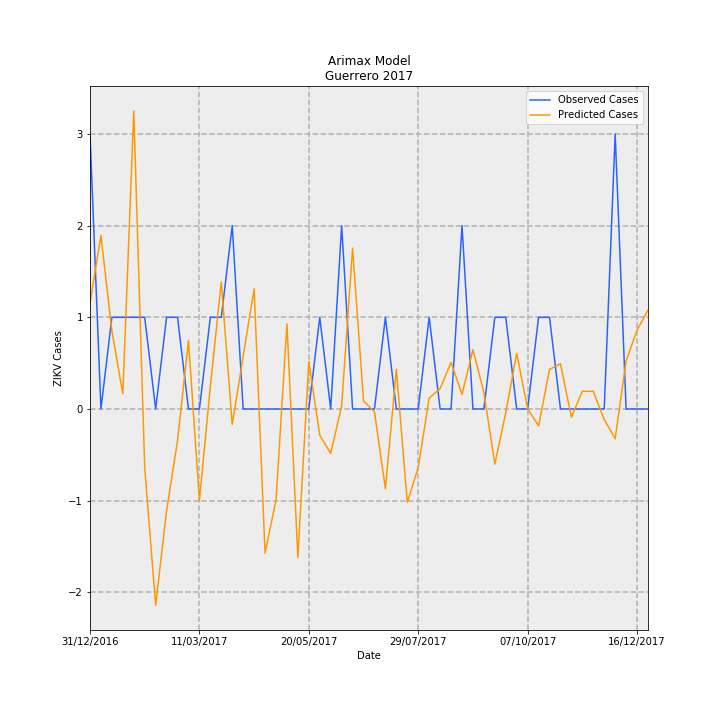

The table this chart was drawn from, first rows:
Date, predictions_incidence, observed_incidence, Predicted Cases, Observed Cases, error
31/12/2016, 0.03273, 0.08491, 1.157, 3.0, 1.843
07/01/2017, 0.05359, 0.0, 1.893, 0.0, -1.893
14/01/2017, 0.02415, 0.0283, 0.8533, 1.0, 0.1467
21/01/2017, 0.004659, 0.0283, 0.1646, 1.0, 0.8354
28/01/2017, 0.09197, 0.0283, 3.249, 1.0, -2.249
04/02/2017, -0.01801, 0.0283, -0.6364, 1.0, 1.636
11/02/2017, -0.06061, 0.0, -2.142, 0.0, 2.142
18/02/2017, -0.03139, 0.0283, -1.109, 1.0, 2.109
25/02/2017, -0.009777, 0.0283, -0.3454, 1.0, 1.345
04/03/2017, 0.02115, 0.0, 0.7473, 0.0, -0.7473
11/03/2017, -0.02827, 0.0, -0.9989, 0.0, 0.9989
18/03/2017, 0.006994, 0.0283, 0.2471, 1.0, 0.7529
25/03/2017, 0.0392, 0.0283, 1.385, 1.0, -0.385
01/04/2017, -0.004761, 0.05661, -0.1682, 2.0, 2.168
08/04/2017, 0.01628, 0.0, 0.5753, 0.0, -0.5753
15/04/2017, 0.03712, 0.0, 1.312, 0.0, -1.312
22/04/2017, -0.04451, 0.0, -1.573, 0.0, 1.573
29/04/2017, -0.02819, 0.0, -0.9962, 0.0, 0.9962
06/05/2017, 0.02629, 0.0, 0.929, 0.0, -0.929
13/05/2017, -0.04592, 0.0, -1.622, 0.0, 1.622
20/05/2017, 0.01468, 0.0, 0.5186, 0.0, -0.5186
27/05/2017, -0.008112, 0.0283, -0.2866, 1.0, 1.287
03/06/2017, -0.01371, 0.0, -0.4845, 0.0, 0.4845
10/06/2017, 0.0009728, 0.05661, 0.03437, 2.0, 1.966
17/06/2017, 0.04966, 0.0, 1.754, 0.0, -1.754
24/06/2017, 0.002498, 0.0, 0.08825, 0.0, -0.08825
01/07/2017, -0.0009002, 0.0, -0.03181, 0.0, 0.03181
08/07/2017, -0.02464, 0.0283, -0.8708, 1.0, 1.871
15/07/2017, 0.01225, 0.0, 0.4329, 0.0, -0.4329
22/07/2017, -0.02886, 0.0, -1.02, 0.0, 1.02
29/07/2017, -0.01806, 0.0, -0.638, 0.0, 0.638
05/08/2017, 0.003367, 0.0283, 0.119, 1.0, 0.881
12/08/2017, 0.006303, 0.0, 0.2227, 0.0, -0.2227
19/08/2017, 0.01439, 0.0, 0.5086, 0.0, -0.5086
26/08/2017, 0.004494, 0.05661, 0.1588, 2.0, 1.841
02/09/2017, 0.01832, 0.0, 0.6474, 0.0, -0.6474
09/09/2017, 0.005098, 0.0, 0.1801, 0.0, -0.1801
16/09/2017, -0.01704, 0.0283, -0.6019, 1.0, 1.602
23/09/2017, -0.001134, 0.0283, -0.04005, 1.0, 1.04
30/09/2017, 0.01719, 0.0, 0.6072, 0.0, -0.6072
07/10/2017, 4.9066281428858036e-05, 0.0, 0.001734, 0.0, -0.001734
14/10/2017, -0.005218, 0.0283, -0.1844, 1.0, 1.184
21/10/2017, 0.01221, 0.0283, 0.4312, 1.0, 0.5688
28/10/2017, 0.01398, 0.0, 0.494, 0.0, -0.494
04/11/2017, -0.002529, 0.0, -0.08937, 0.0, 0.08937
11/11/2017, 0.005485, 0.0, 0.1938, 0.0, -0.1938
18/11/2017, 0.005433, 0.0, 0.192, 0.0, -0.192
25/11/2017, -0.003277, 0.0, -0.1158, 0.0, 0.1158
02/12/2017, -0.009174, 0.08491, -0.3241, 3.0, 3.324
09/12/2017, 0.01485, 0.0, 0.5248, 0.0, -0.5248
16/12/2017, 0.02435, 0.0, 0.8602, 0.0, -0.8602
23/12/2017, 0.03055, 0.0, 1.079, 0.0, -1.079
